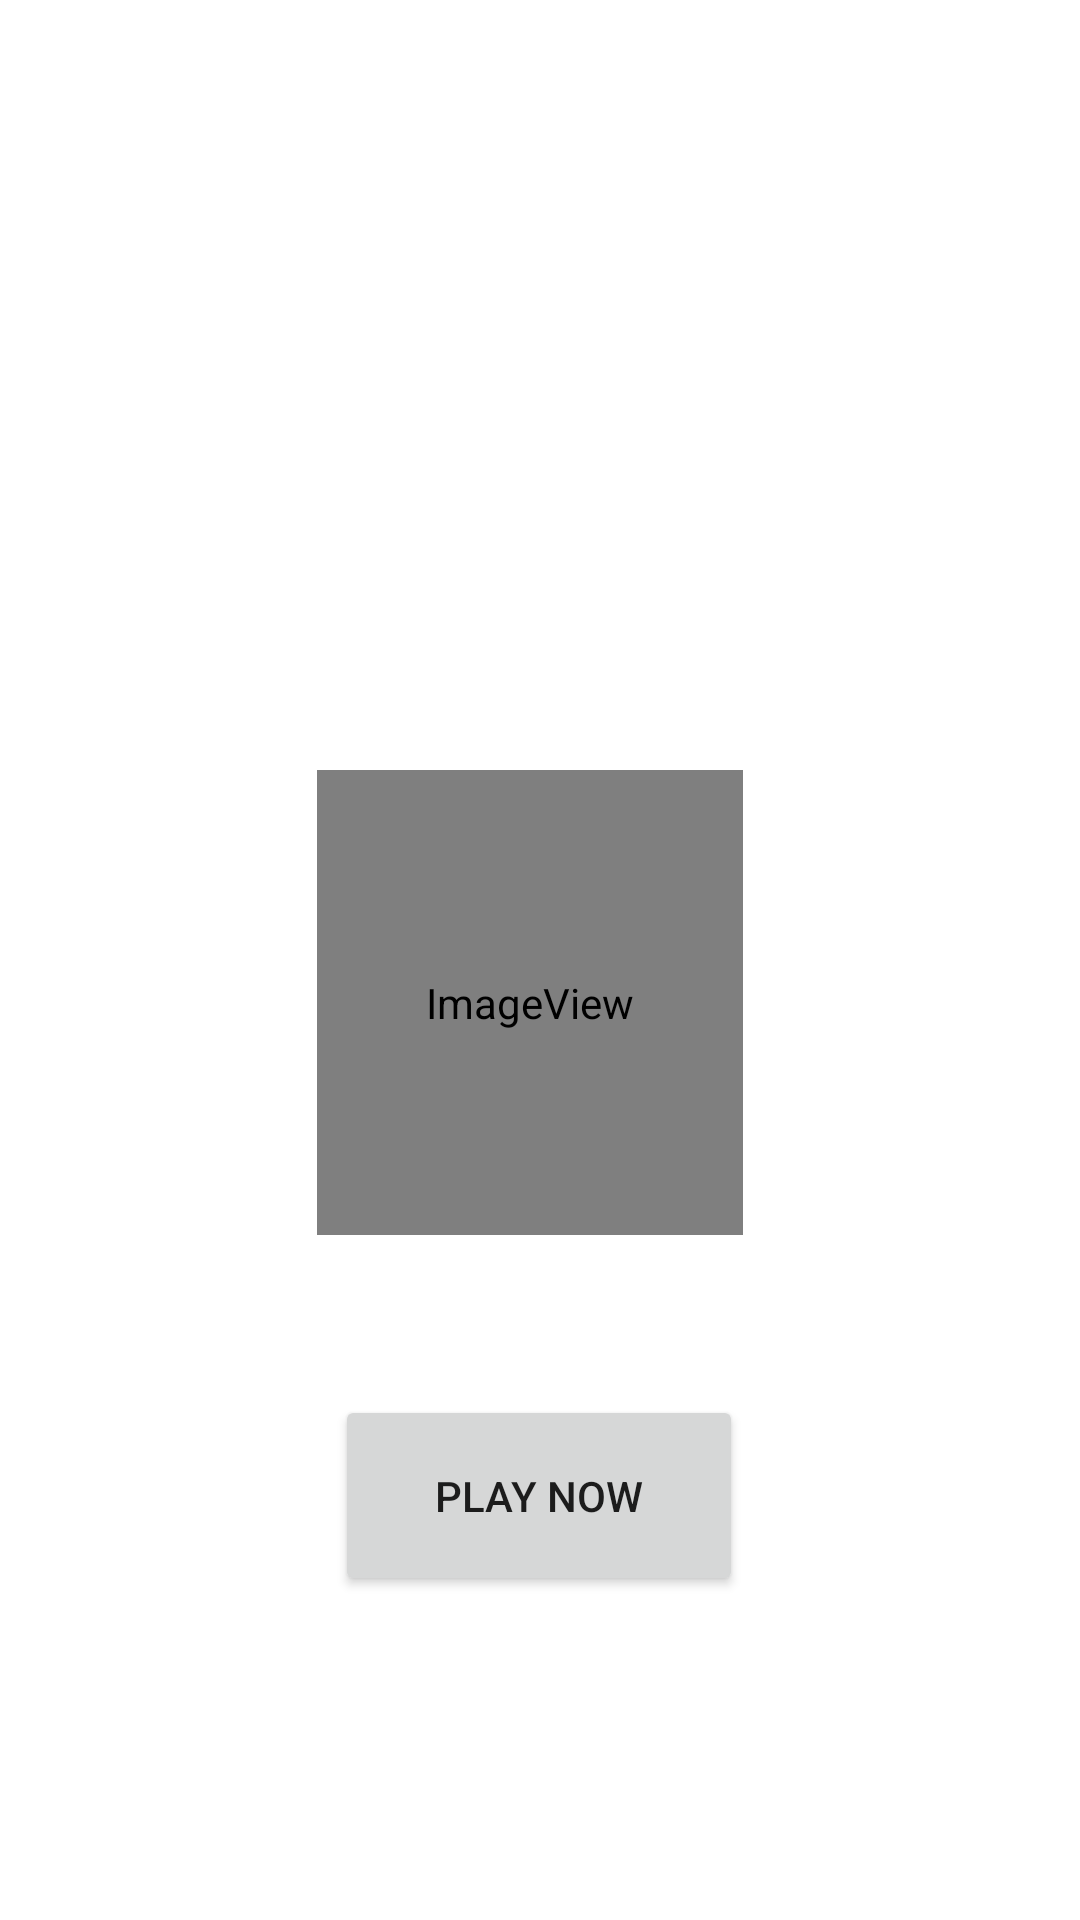

Produce the Android XML layout that renders to this screen, including the resource entries it uses.
<!-- AndroidManifest.xml: application theme Theme.AndroidClicker -->
<!-- res/layout/activity_main.xml -->
<?xml version="1.0" encoding="utf-8"?>
<androidx.constraintlayout.widget.ConstraintLayout xmlns:android="http://schemas.android.com/apk/res/android"
    xmlns:app="http://schemas.android.com/apk/res-auto"
    xmlns:tools="http://schemas.android.com/tools"
    android:layout_width="match_parent"
    android:layout_height="match_parent"
    tools:context=".MainActivity">

    <Button
        android:id="@+id/button"
        android:layout_width="136dp"
        android:layout_height="67dp"
        android:layout_marginBottom="108dp"
        android:text="Play Now"
        app:layout_constraintBottom_toBottomOf="parent"
        app:layout_constraintEnd_toEndOf="parent"
        app:layout_constraintHorizontal_bias="0.498"
        app:layout_constraintStart_toStartOf="parent" />

    <TextView
        android:id="@+id/textView2"
        android:layout_width="wrap_content"
        android:layout_height="wrap_content"
        android:layout_marginStart="40dp"
        android:layout_marginTop="83dp"
        android:layout_marginEnd="40dp"
        android:layout_marginBottom="584dp"
        android:text="Android Clicker"
        android:textSize="48sp"
        android:textStyle="bold"
        app:layout_constraintBottom_toBottomOf="parent"
        app:layout_constraintEnd_toEndOf="parent"
        app:layout_constraintStart_toStartOf="parent"
        app:layout_constraintTop_toTopOf="parent" />

    <ImageView
        android:id="@+id/imageView2"
        android:layout_width="142dp"
        android:layout_height="155dp"
        android:layout_marginStart="131dp"
        android:layout_marginTop="302dp"
        android:layout_marginEnd="138dp"
        android:layout_marginBottom="274dp"
        app:layout_constraintBottom_toBottomOf="parent"
        app:layout_constraintEnd_toEndOf="parent"
        app:layout_constraintStart_toStartOf="parent"
        app:layout_constraintTop_toTopOf="parent"
        app:srcCompat="@android:drawable/sym_def_app_icon"
        android:layout_marginLeft="131dp"
        android:layout_marginRight="138dp" />

</androidx.constraintlayout.widget.ConstraintLayout>
<!-- resources referenced by this layout -->
<resources>
  <style name="Theme.AndroidClicker" parent="Theme.MaterialComponents.DayNight.DarkActionBar">
          
          <item name="colorPrimary">@color/purple_500</item>
          <item name="colorPrimaryVariant">@color/purple_700</item>
          <item name="colorOnPrimary">@color/white</item>
          
          <item name="colorSecondary">@color/teal_200</item>
          <item name="colorSecondaryVariant">@color/teal_700</item>
          <item name="colorOnSecondary">@color/black</item>
          
          <item name="android:statusBarColor" tools:targetApi="l">?attr/colorPrimaryVariant</item>
          
      </style>
  <!-- not gathered from this repository: default colours our renderer supplied (Android Studio template values) -->
  <color name="purple_500">#FF6200EE</color>
  <color name="purple_700">#FF3700B3</color>
  <color name="teal_200">#FF03DAC5</color>
  <color name="teal_700">#FF018786</color>
  <color name="black">#FF000000</color>
  <color name="white">#FFFFFFFF</color>
</resources>
